Image classification data set "Herbs" (pegasis470/Herbs on GitHub). Class labels (10): belimbing wuluh, jambu biji, jeruk nipis, kemangi, lidah buaya, nangka, pandan, pepaya, seledri, sirih.

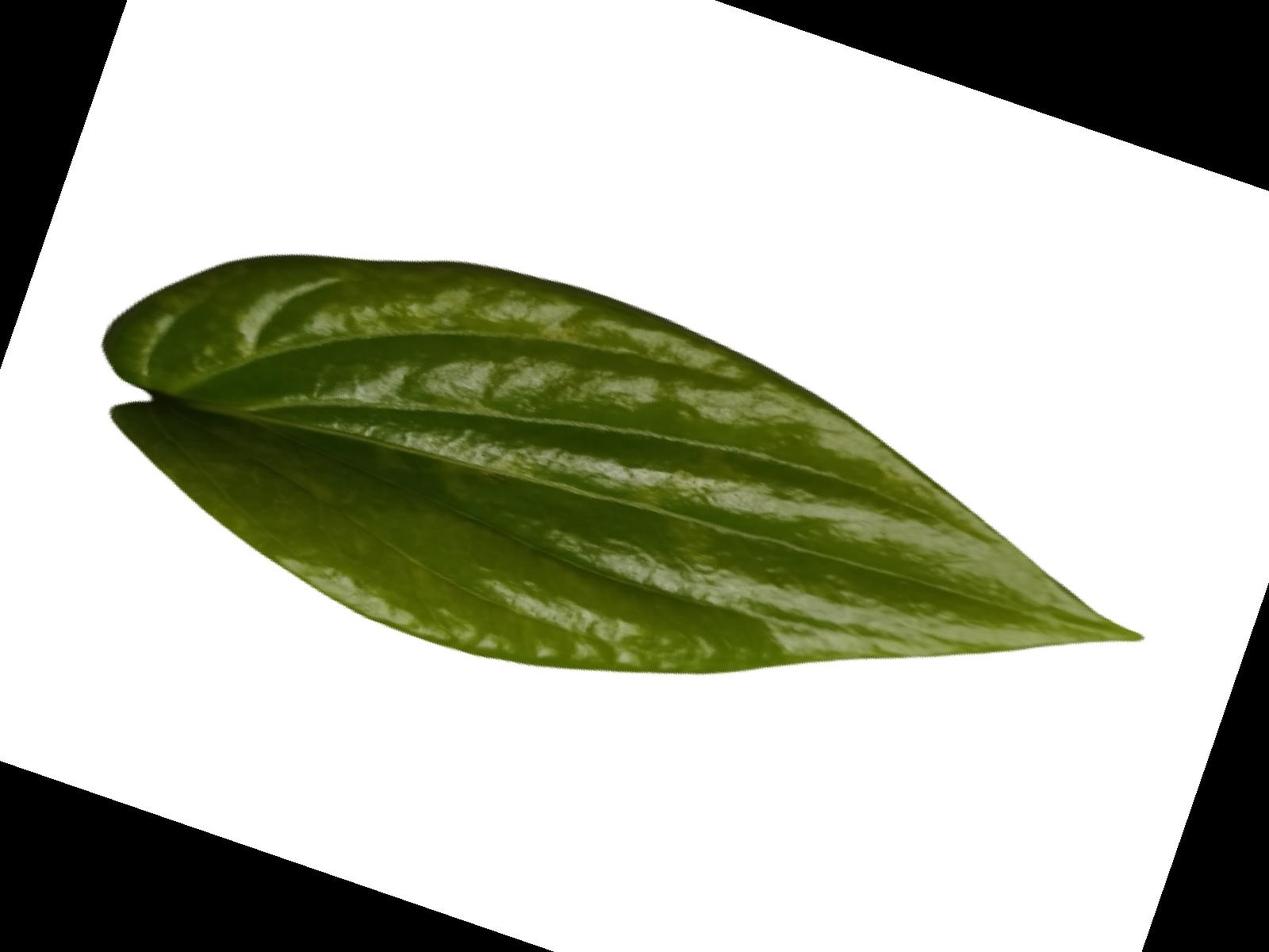
Label: sirih

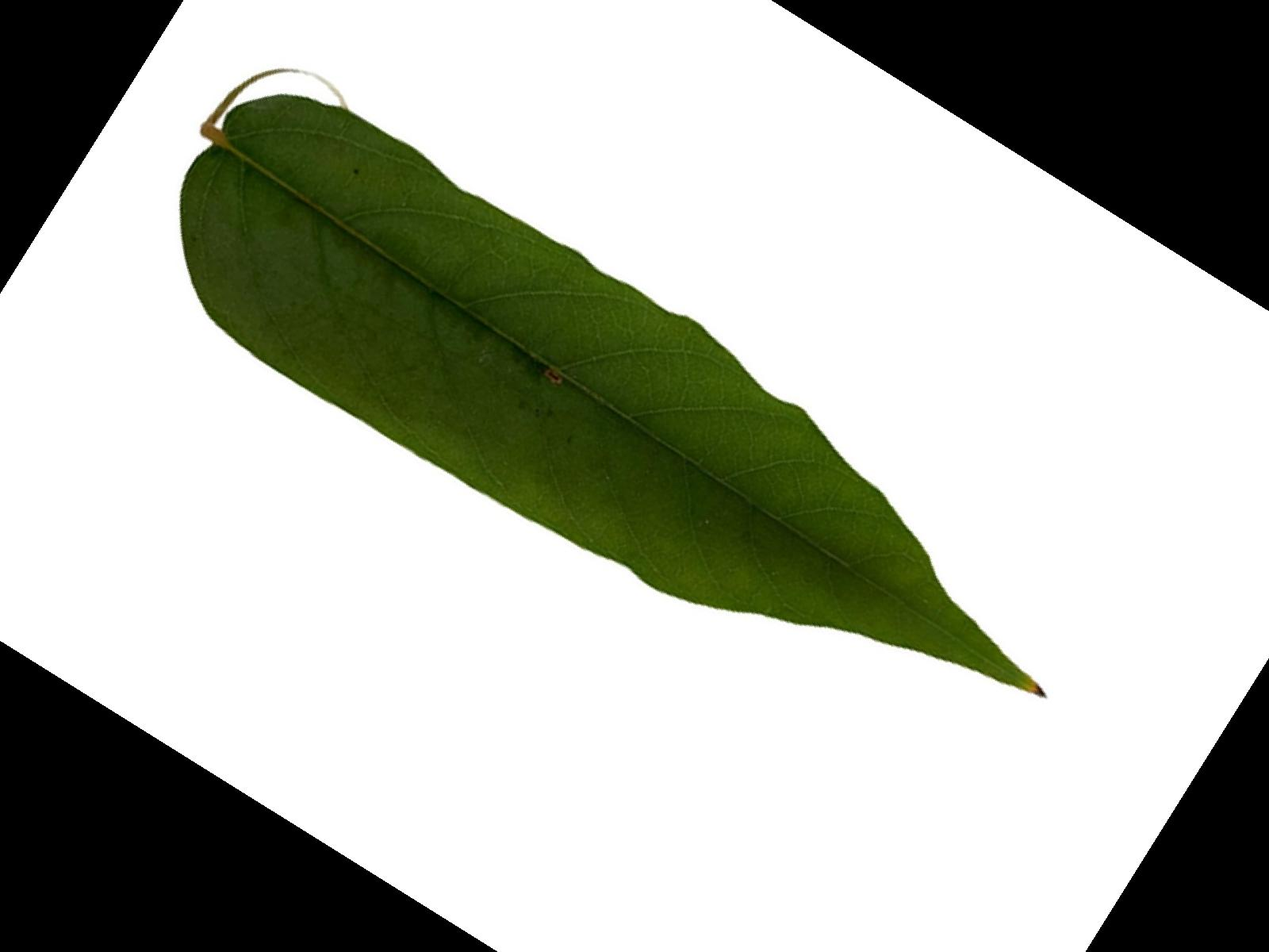
Label: belimbing wuluh

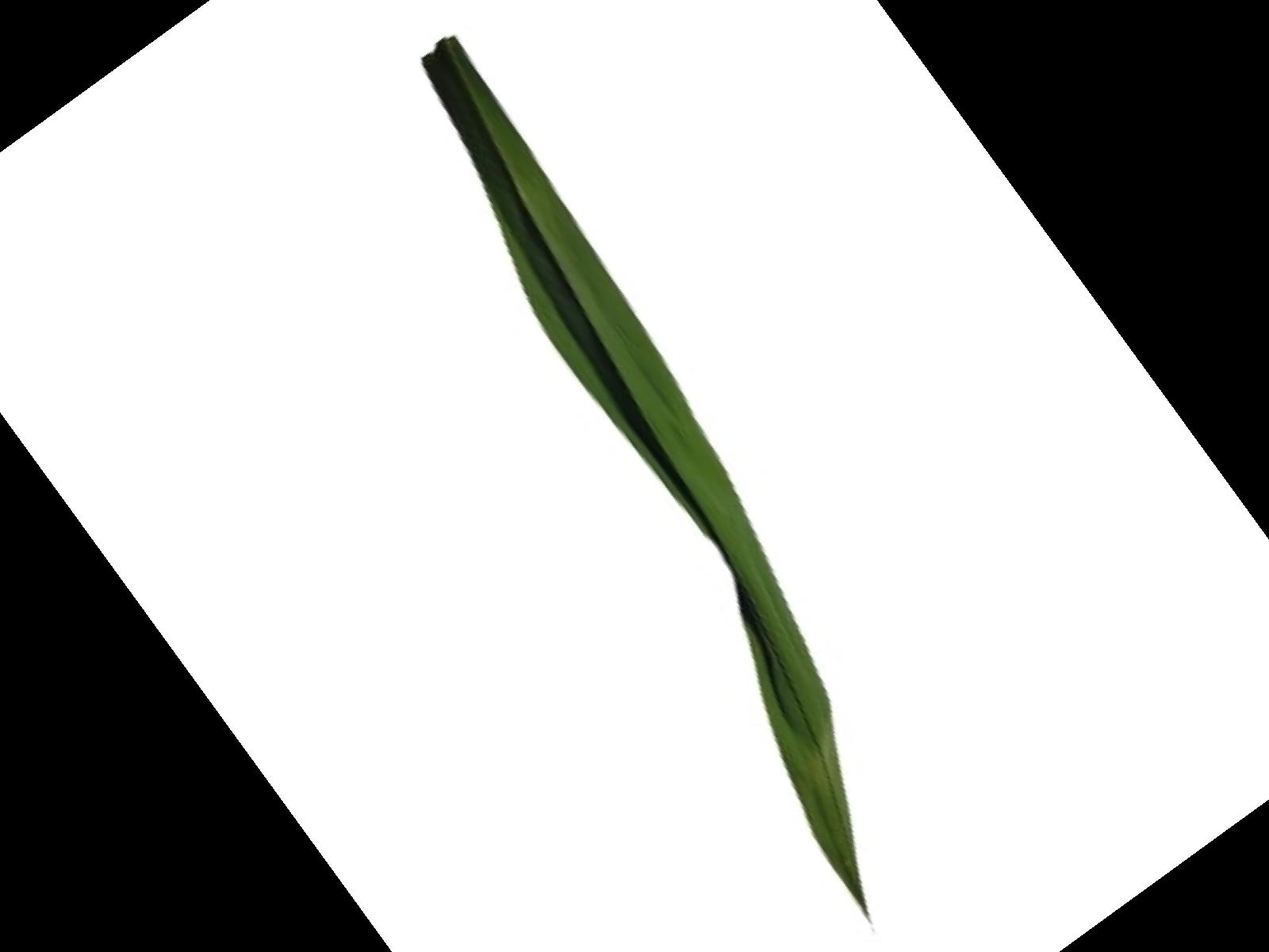
Label: pandan

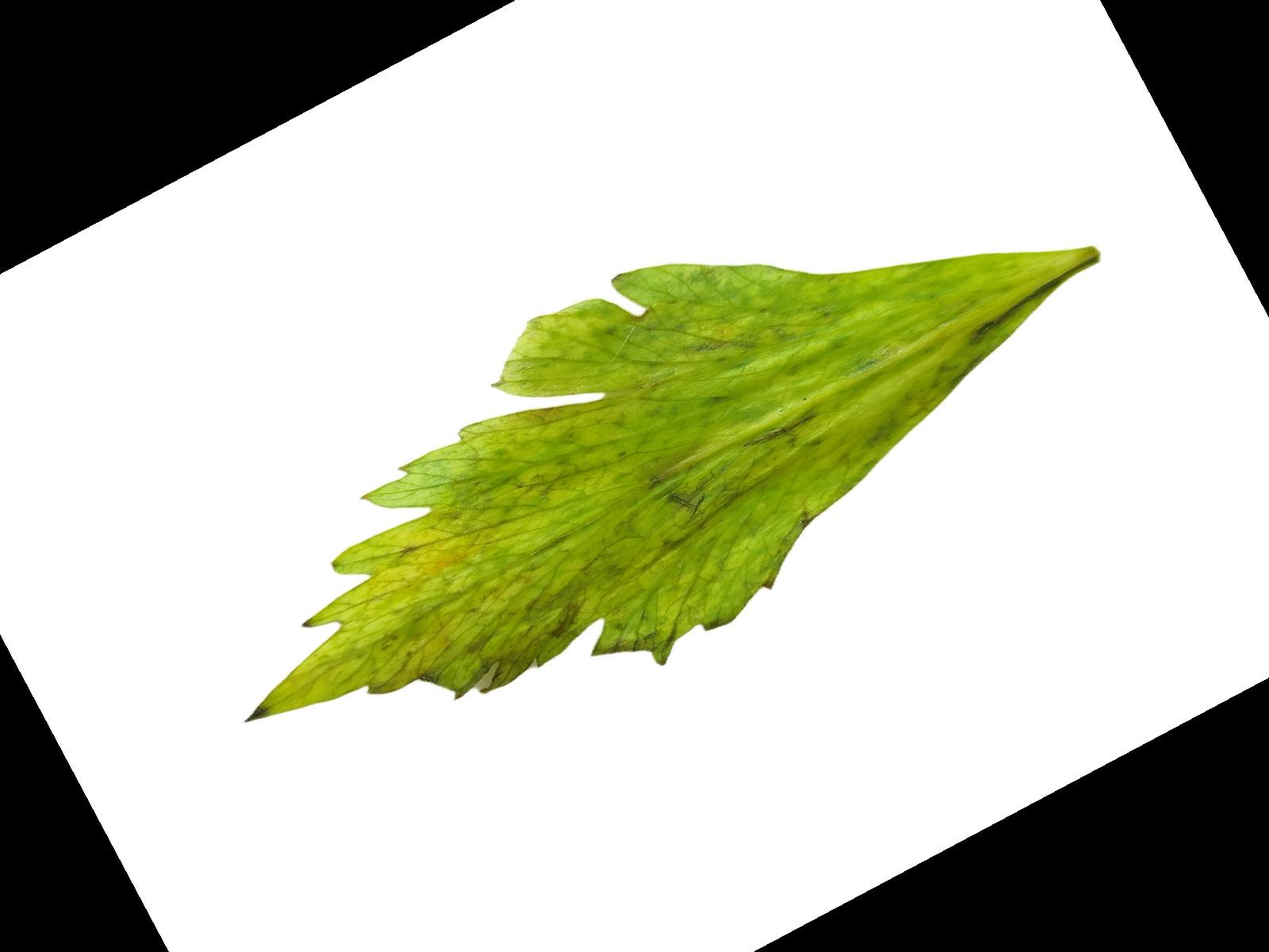
Label: seledri

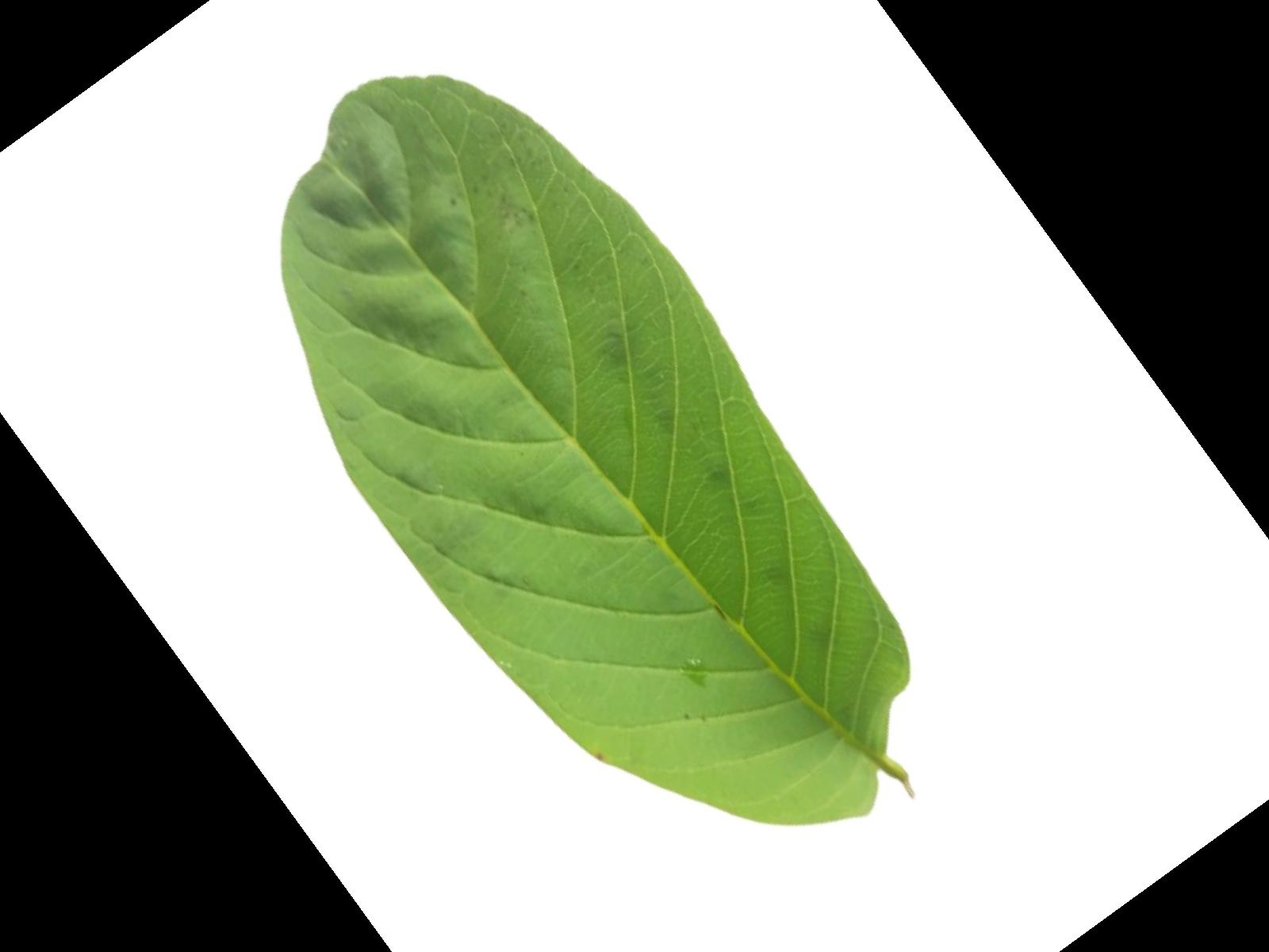
Label: jambu biji

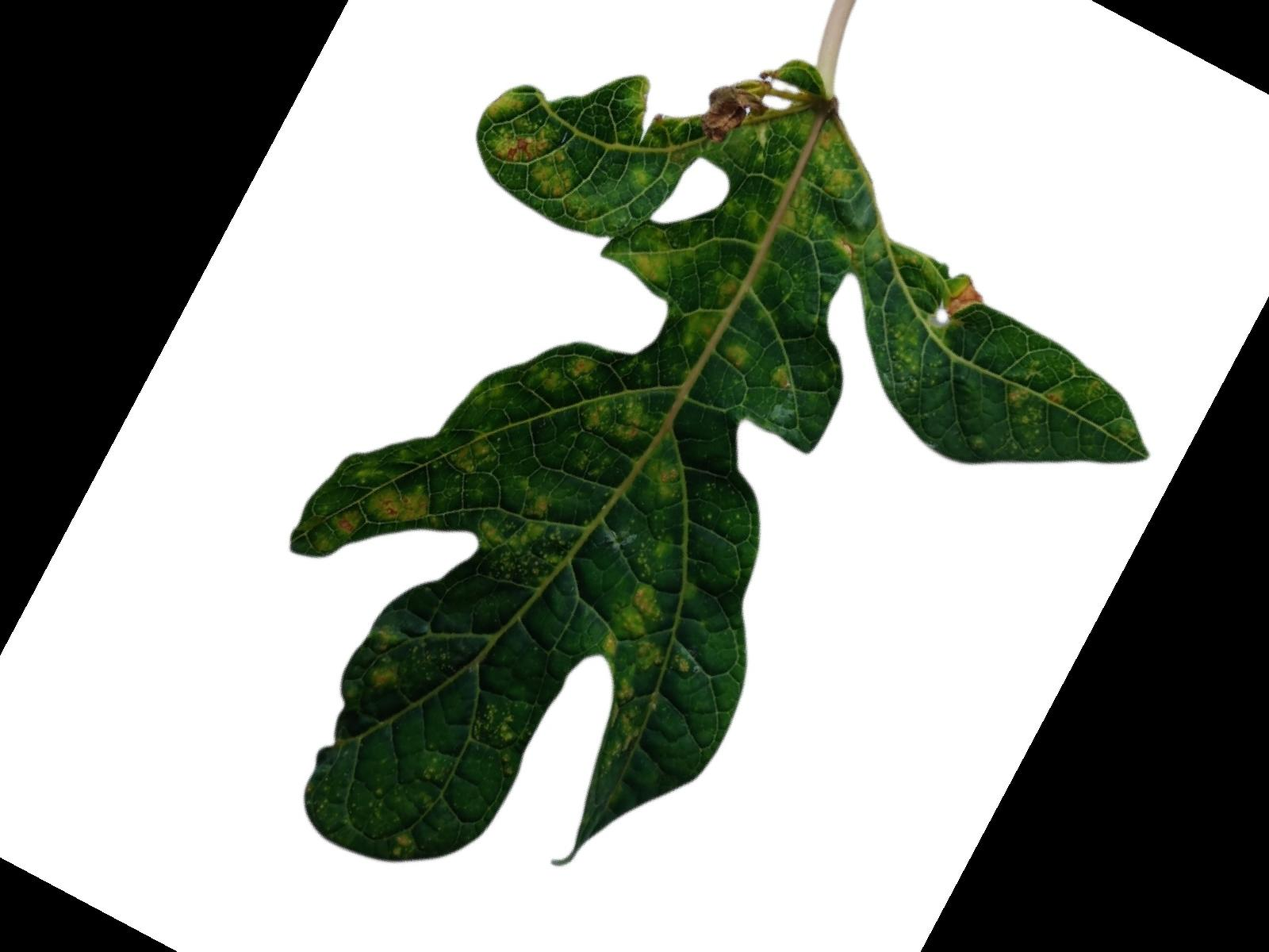
Label: pepaya
